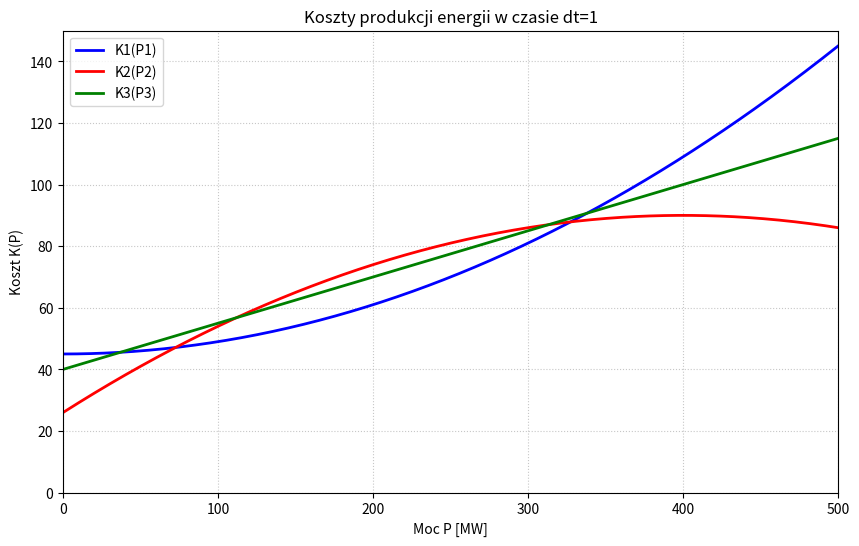

Recreate this plot in Python.
import numpy as np
import matplotlib.pyplot as plt
import pandas as pd

def K1(P):
    return 4 * (P / 100)**2 + 45
def K2(P):
    return -4 * ((P - 400) / 100)**2 + 90
def K3(P):
    return 15 * (P / 100) + 40

def wizualizacja_kosztow():
    P = np.linspace(0, 500, 500)
    plt.figure(figsize=(10, 6))
    plt.plot(P, K1(P), label='K1(P1)', linewidth=2, color='blue')
    plt.plot(P, K2(P), label='K2(P2)', linewidth=2, color='red')
    plt.plot(P, K3(P), label='K3(P3)', linewidth=2, color='green')
    plt.xlim(0, 500)
    plt.ylim(0, 150)
    plt.title('Koszty produkcji energii w czasie dt=1')
    plt.xlabel('Moc P [MW]')
    plt.ylabel('Koszt K(P)')
    plt.grid(True, linestyle=':', alpha=0.7)
    plt.legend()
    plt.show()



print("=== PODPUNKT 6.1 ===")
wizualizacja_kosztow()
